2-way image classification set "Data" from GitHub (akashshri5795/lungcancerpredection); label vocabulary: bengin, malignant.

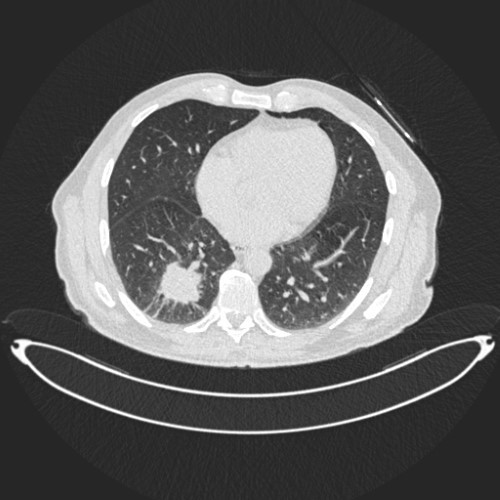
Label: malignant

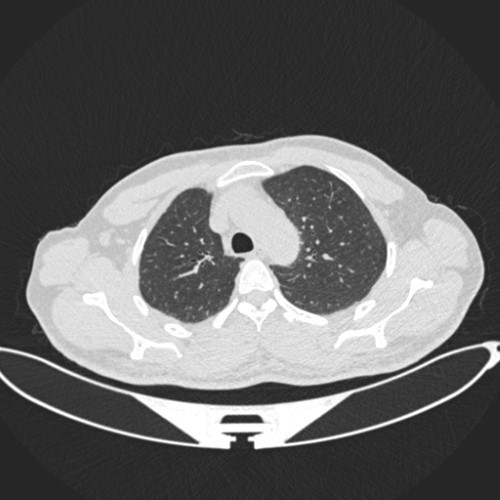
Label: bengin

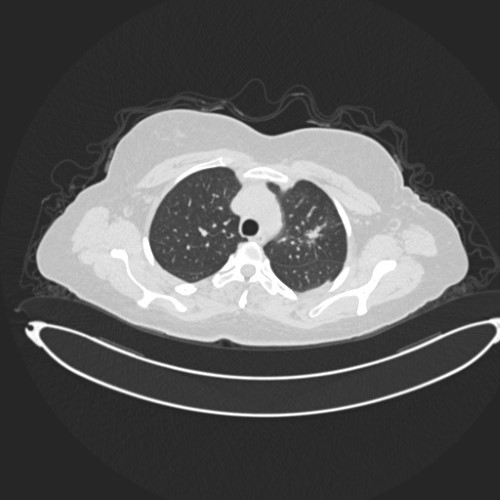
Label: malignant

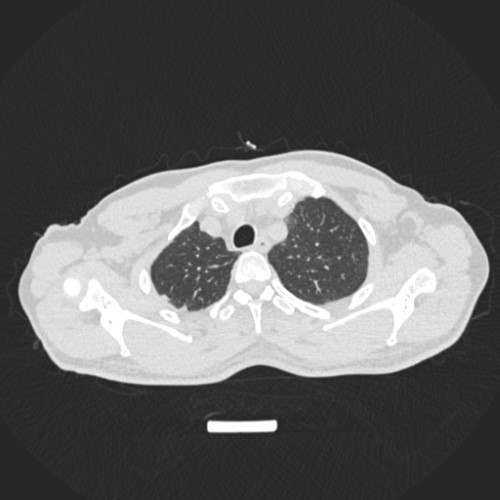
Label: bengin

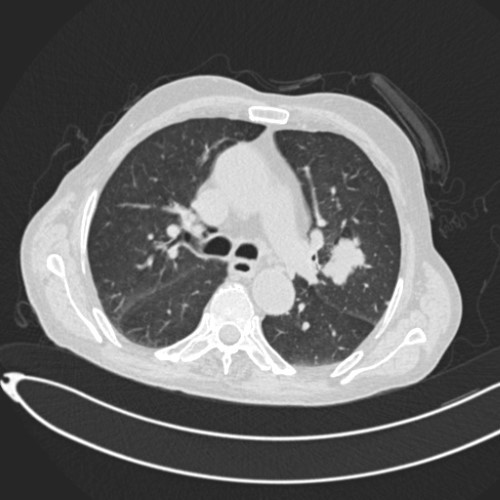
Label: malignant

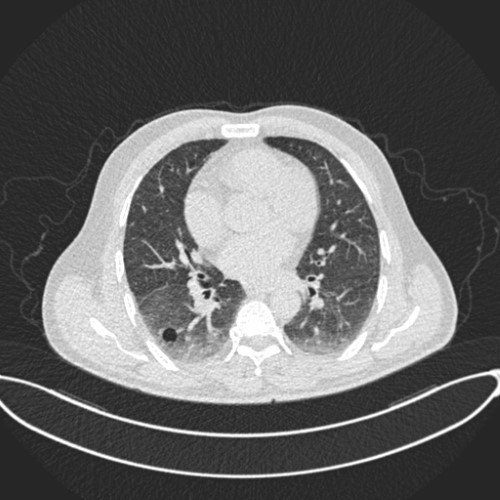
Label: bengin
